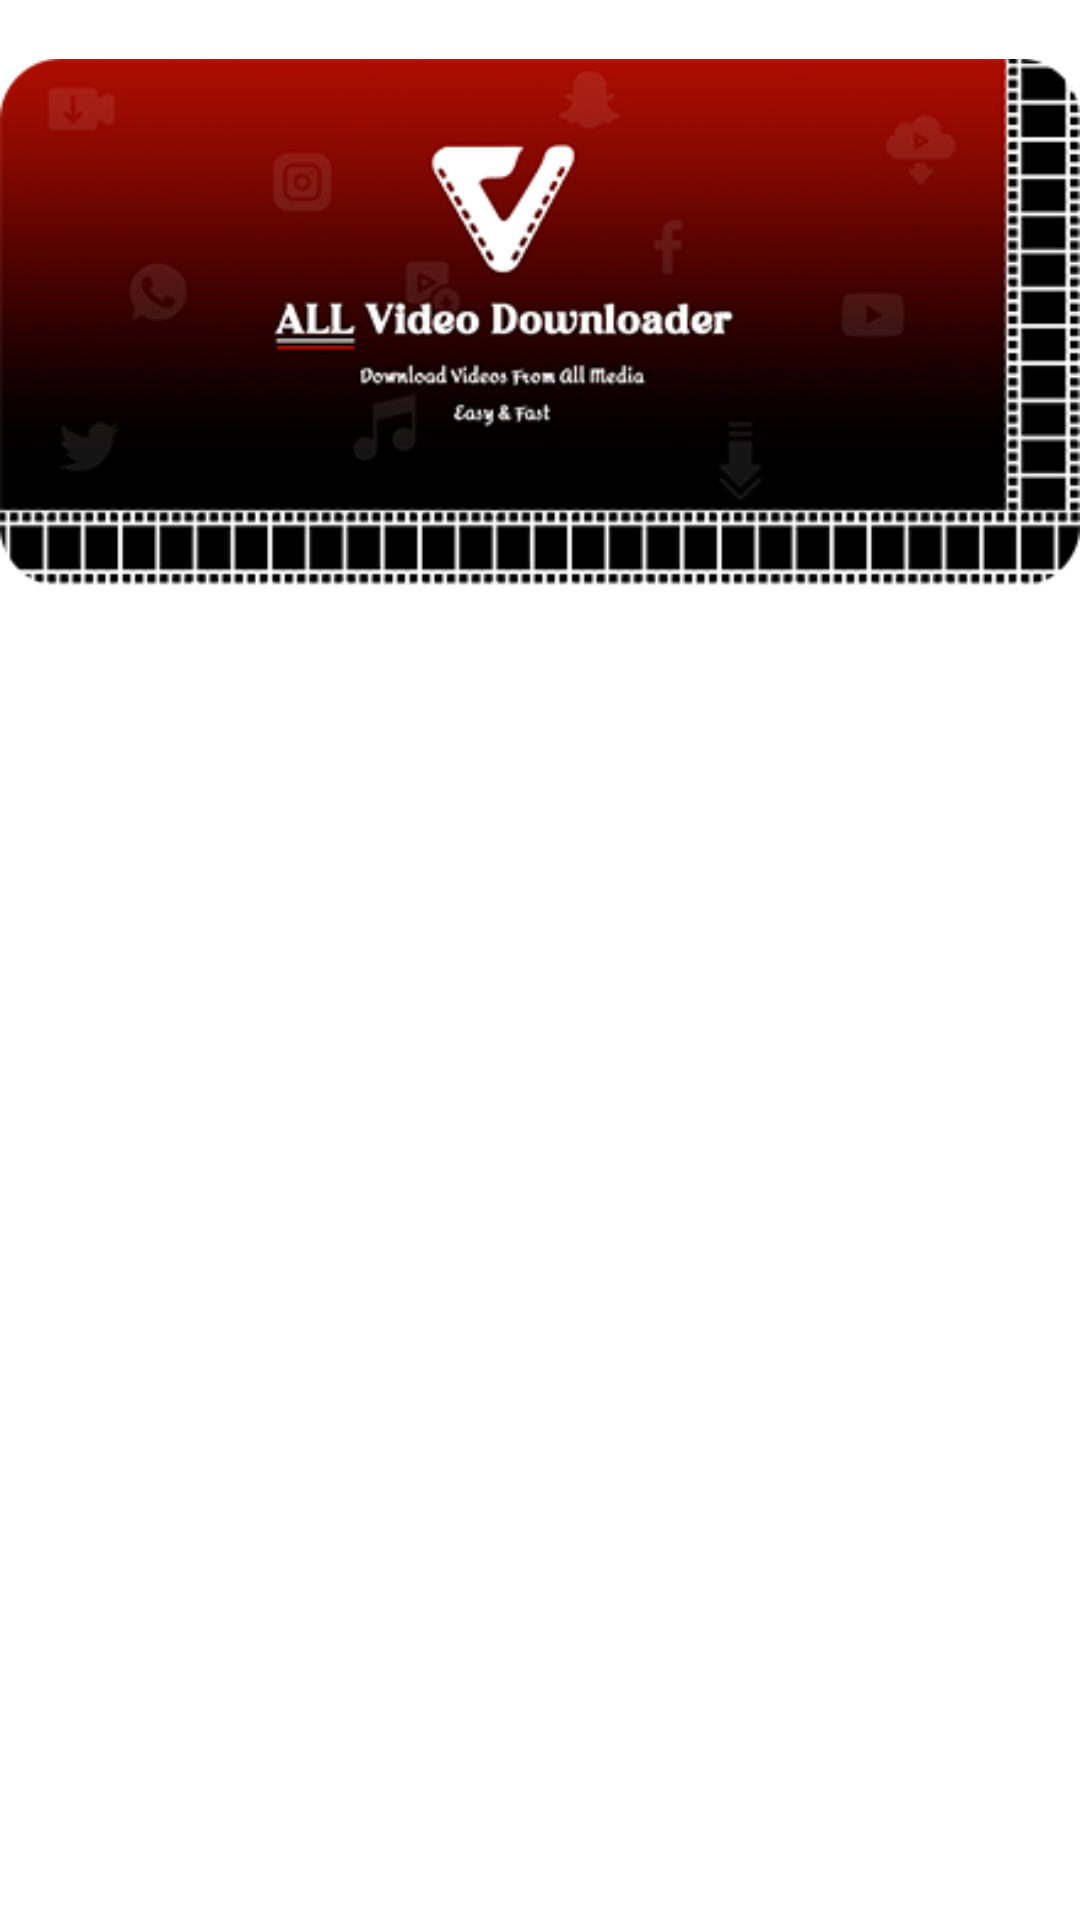

The Android layout XML behind this screen, and the referenced resources:
<!-- AndroidManifest.xml: application theme Theme.AllVideosDownload -->
<!-- res/layout/drawer_header.xml -->
<?xml version="1.0" encoding="utf-8"?>
<androidx.constraintlayout.widget.ConstraintLayout xmlns:android="http://schemas.android.com/apk/res/android"
    android:layout_width="match_parent"
    android:layout_height="match_parent"
    xmlns:app="http://schemas.android.com/apk/res-auto">

    <ImageView
        android:id="@+id/navHeader"
        android:layout_width="match_parent"
        android:layout_height="@dimen/_100sdp"
        android:src="@drawable/header"
        android:layout_marginVertical="@dimen/_25sdp"
        app:layout_constraintStart_toStartOf="parent"
        app:layout_constraintEnd_toEndOf="parent"
        app:layout_constraintTop_toTopOf="parent"/>

</androidx.constraintlayout.widget.ConstraintLayout>
<!-- resources referenced by this layout -->
<resources>
  <!-- drawable header: png bitmap (drawable, 61922 bytes) -->
  <style name="Theme.AllVideosDownload" parent="Base.Theme.AllVideosDownload" />
  <style name="Base.Theme.AllVideosDownload" parent="Theme.MaterialComponents.DayNight.NoActionBar">
          
          
  
          <item name="android:windowLightStatusBar">true</item>
          <item name="android:statusBarColor">@color/white</item>
  
          <item name="windowActionBar">false</item>
          <item name="windowNoTitle">true</item>
      </style>
  <color name="white">#FFFFFFFF</color>
</resources>
